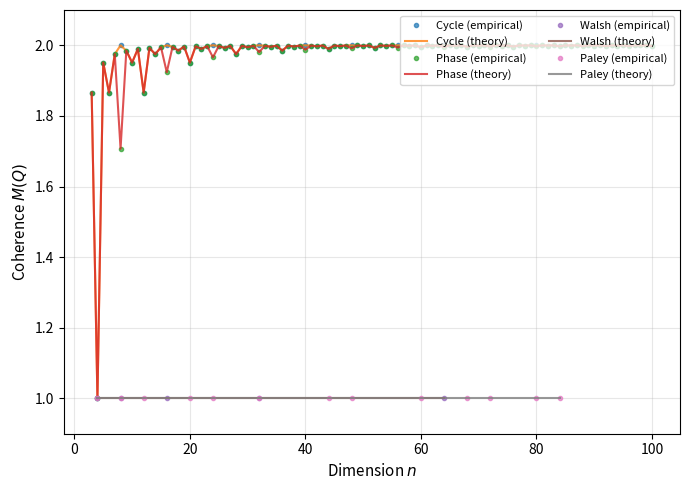
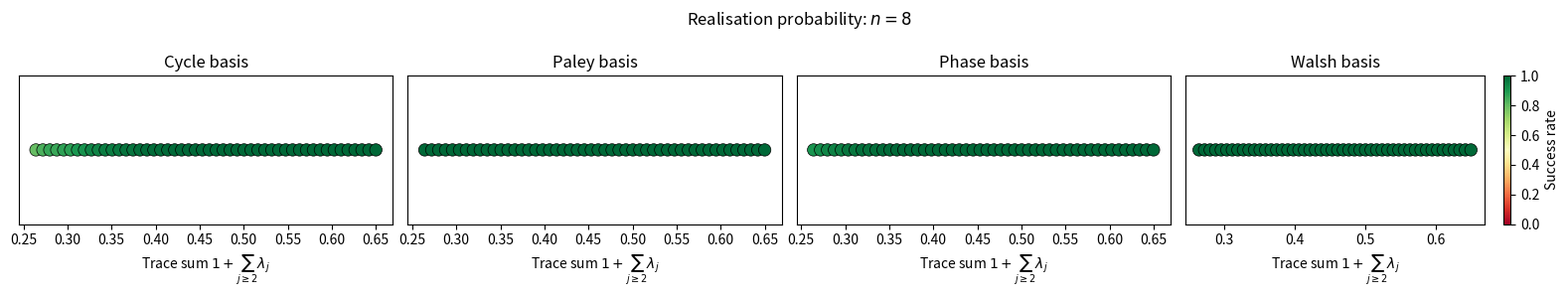
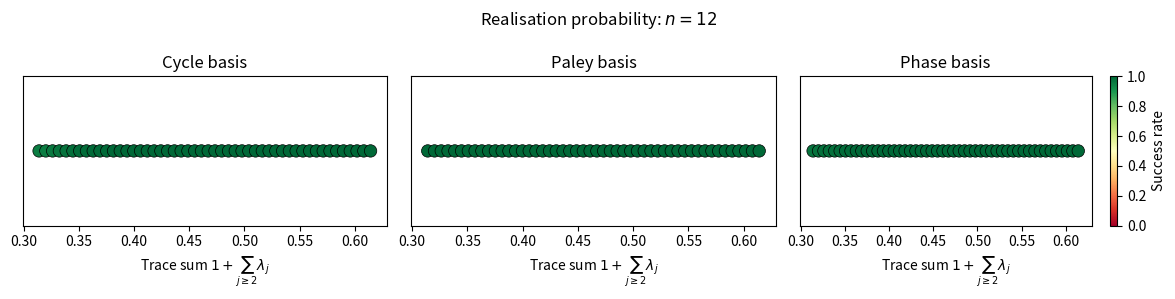
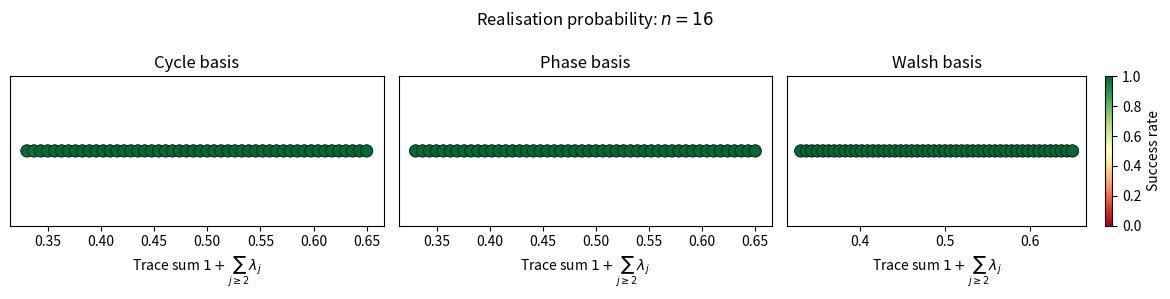
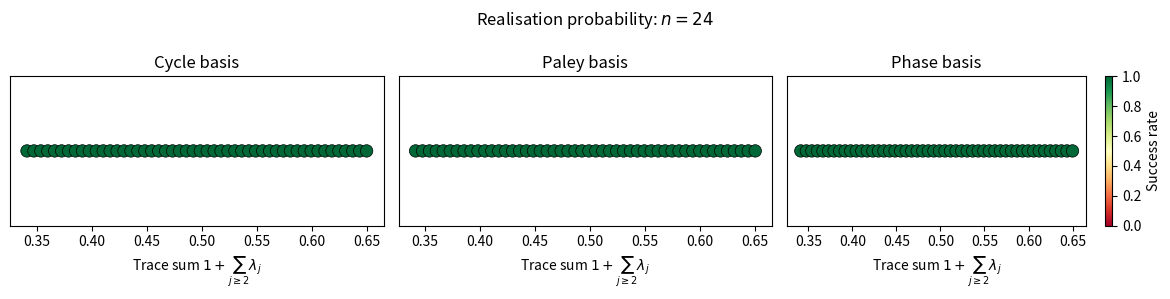
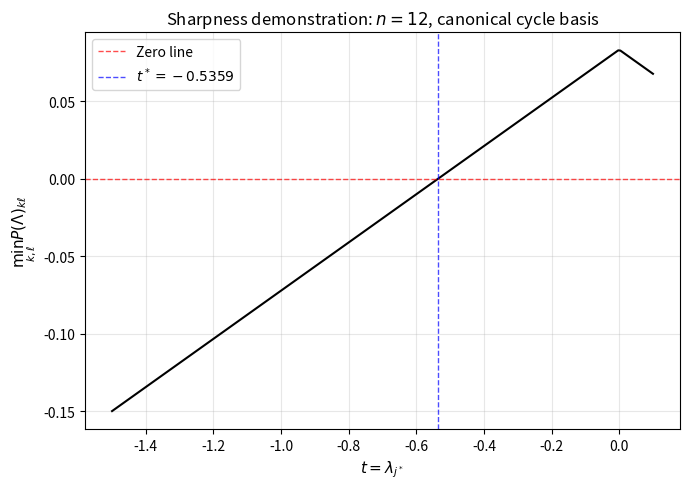
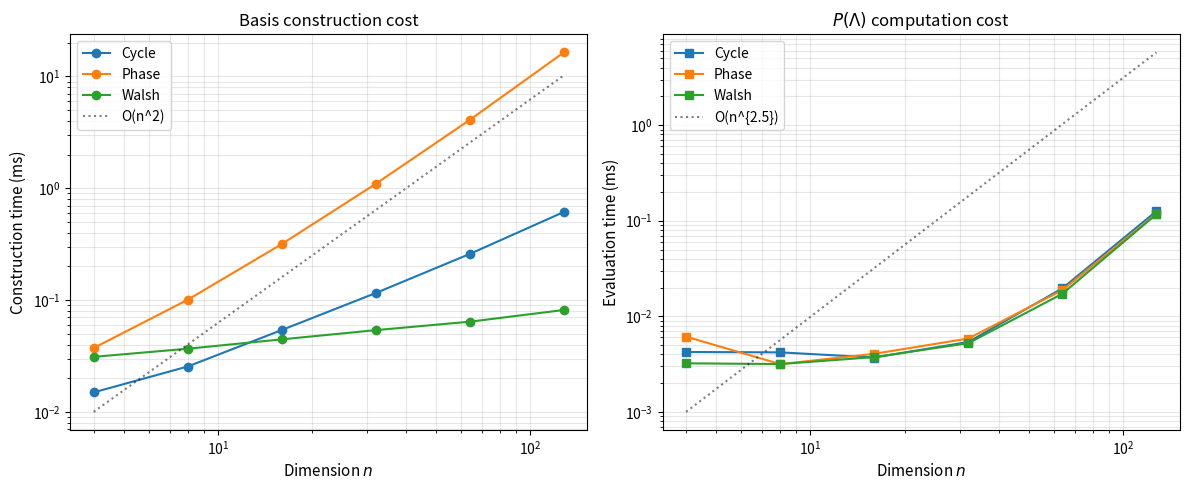
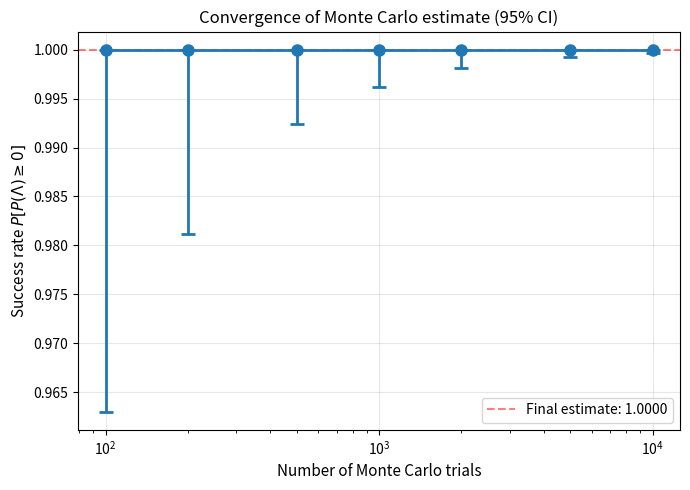
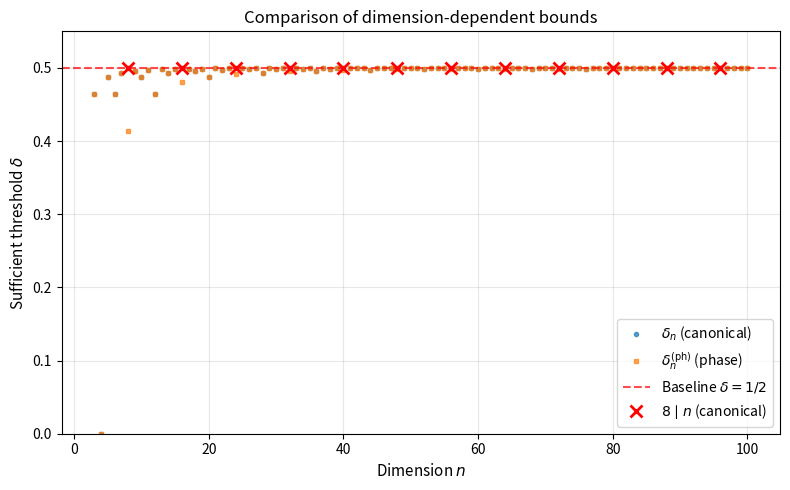

These charts were generated, in order, by the following Python code:
#!/usr/bin/env python3
# -*- coding: utf-8 -*-
"""
Enhanced numerical experiments for dimension-dependent SDIEP bounds.

This script provides comprehensive numerical validation including:
  • Systematic coherence verification across dimensions 3-100
  • High-resolution success rate mapping with error bars
  • Sharpness demonstration via critical spectrum analysis
  • Computational cost profiling
  • Convergence analysis for Monte Carlo estimates
  • Comparative analysis across all basis families

Usage
-----
$ python sdiep_enhanced_numerics.py

Requirements
------------
numpy>=1.26, pandas>=2.1, matplotlib>=3.8, scipy>=1.11
"""

from __future__ import annotations

from dataclasses import dataclass
from typing import Dict, List, Optional, Tuple
import time
import math
import pathlib

import numpy as np
import pandas as pd
import matplotlib.pyplot as plt
from scipy.stats import binom

# ============================================================================
# Core utilities
# ============================================================================

def is_prime(n: int) -> bool:
    """Deterministic primality test for n < 2^32."""
    if n < 2:
        return False
    small_primes = [2, 3, 5, 7, 11, 13, 17, 19, 23, 29]
    for p in small_primes:
        if n == p:
            return True
        if n % p == 0:
            return False
    d = n - 1
    s = 0
    while d % 2 == 0:
        s += 1
        d //= 2
    for a in [2, 7, 61]:
        if a % n == 0:
            continue
        x = pow(a, d, n)
        if x in (1, n - 1):
            continue
        witness = True
        for _ in range(s - 1):
            x = (x * x) % n
            if x == n - 1:
                witness = False
                break
        if witness:
            return False
    return True


def dirichlet_suleimanova(
    n: int,
    trace_sum: float,
    alpha: float = 1.0,
    rng: Optional[np.random.Generator] = None,
) -> np.ndarray:
    """Sample Suleĭmanova spectrum with prescribed trace sum."""
    if not (0.0 < trace_sum <= 1.0):
        raise ValueError("trace_sum must be in (0, 1].")
    S = 1.0 - trace_sum
    if rng is None:
        rng = np.random.default_rng()
    weights = rng.dirichlet(alpha * np.ones(n - 1))
    lambdas = np.empty(n, dtype=float)
    lambdas[0] = 1.0
    lambdas[1:] = -S * weights
    return lambdas


def _rho_mod8(n: int) -> int:
    """Return ρ(n) ∈ {0,1,2,4} determined by n mod 8."""
    r = n % 8
    if r == 0:
        return 0
    if r in (1, 3, 5, 7):
        return 1
    if r in (2, 6):
        return 2
    if r == 4:
        return 4
    raise RuntimeError("Unreachable")


def delta_cycle(n: int) -> float:
    """δ_n for canonical cycle basis."""
    rho = _rho_mod8(n)
    theta = math.pi * rho / (4.0 * n)
    c2 = math.cos(theta) ** 2
    return 1.0 - 1.0 / (2.0 * c2)


def delta_phase(n: int) -> float:
    """δ_n^{(ph)} for phase-optimised cycle basis."""
    if n % 2 == 1:
        theta = math.pi / (4.0 * n)
    elif n % 4 == 0:
        theta = math.pi / n
    else:
        theta = math.pi / (2.0 * n)
    c2 = math.cos(theta) ** 2
    return 1.0 - 1.0 / (2.0 * c2)


# ============================================================================
# Basis classes
# ============================================================================

@dataclass
class OrthogonalBasis:
    """Real orthogonal basis Q with Perron column 1/√n."""
    n: int
    Q: np.ndarray

    def compute_P(self, lambdas: np.ndarray) -> np.ndarray:
        return self.Q @ np.diag(lambdas) @ self.Q.T

    def coherence(self) -> float:
        col_norms = np.max(np.abs(self.Q[:, 1:]), axis=0)
        return float(self.n * np.max(col_norms**2))

    def min_entry(self, lambdas: np.ndarray) -> float:
        return float(self.compute_P(lambdas).min())


@dataclass
class CycleBasis(OrthogonalBasis):
    """Canonical cycle-walk eigenbasis."""
    @staticmethod
    def _build_Q(n: int) -> np.ndarray:
        Q = np.zeros((n, n))
        Q[:, 0] = 1.0 / math.sqrt(n)
        j = np.arange(n)
        for k in range(1, n):
            Q[:, k] = math.sqrt(2.0/n) * np.sin(2*math.pi*k*j/n + math.pi/4)
        return Q

    @classmethod
    def create(cls, n: int) -> "CycleBasis":
        return cls(n=n, Q=cls._build_Q(n))


@dataclass
class PhaseOptimisedCycleBasis(OrthogonalBasis):
    """Phase-optimised cycle basis."""
    @staticmethod
    def _phi_optimal(n: int, j: int) -> float:
        from math import gcd as _g
        nprime = n // _g(n, j)
        r = nprime // math.gcd(nprime, 4)
        L = math.pi / 2.0
        s_eff = L / r
        return s_eff / 2.0

    @staticmethod
    def _build_Q(n: int) -> np.ndarray:
        cols = [np.ones(n) / math.sqrt(n)]
        k = np.arange(n)
        for j in range(1, (n-1)//2 + 1):
            phi = PhaseOptimisedCycleBasis._phi_optimal(n, j)
            cols.append(math.sqrt(2/n) * np.sin(2*math.pi*j*k/n + phi))
            cols.append(math.sqrt(2/n) * np.cos(2*math.pi*j*k/n + phi))
        if n % 2 == 0:
            phi_mid = math.pi / 4.0
            cols.append(math.sqrt(2/n) * np.sin(math.pi*k + phi_mid))
        Q = np.column_stack(cols)
        # Re-orthonormalize
        Q_orth = np.zeros_like(Q)
        Q_orth[:, 0] = Q[:, 0]
        for c in range(1, n):
            v = Q[:, c].copy()
            for i in range(c):
                v -= np.dot(Q_orth[:, i], v) * Q_orth[:, i]
            Q_orth[:, c] = v / np.linalg.norm(v)
        return Q_orth

    @classmethod
    def create(cls, n: int) -> "PhaseOptimisedCycleBasis":
        return cls(n=n, Q=cls._build_Q(n))


@dataclass
class WalshHadamardBasis(OrthogonalBasis):
    """Walsh–Hadamard (Sylvester) basis for n=2^d."""
    @staticmethod
    def _hadamard_sylvester(n: int) -> np.ndarray:
        if n < 1 or (n & (n-1)) != 0:
            raise ValueError("n must be power of two")
        H = np.array([[1.0]])
        while H.shape[0] < n:
            H = np.block([[H, H], [H, -H]])
        return H

    @classmethod
    def create(cls, n: int) -> "WalshHadamardBasis":
        H = cls._hadamard_sylvester(n)
        Q = H / math.sqrt(n)
        if not np.allclose(Q[:, 0], np.ones(n)/math.sqrt(n), atol=1e-12):
            for j in range(n):
                if np.allclose(Q[:, j], np.ones(n)/math.sqrt(n), atol=1e-12):
                    Q[:, [0, j]] = Q[:, [j, 0]]
                    break
        return cls(n=n, Q=Q)


@dataclass
class PaleyHadamardBasis(OrthogonalBasis):
    """Paley type-I Hadamard for q≡3(mod 4) prime."""
    @staticmethod
    def _legendre_symbol(a: int, p: int) -> int:
        a %= p
        if a == 0:
            return 0
        ls = pow(a, (p-1)//2, p)
        return 1 if ls == 1 else -1

    @staticmethod
    def _build_hadamard_paley(q: int) -> np.ndarray:
        if q < 3 or q % 4 != 3 or not is_prime(q):
            raise ValueError("q must be prime ≡3(mod 4)")
        A = np.empty((q, q))
        for x in range(q):
            for y in range(q):
                if x == y:
                    A[x,y] = 1.0
                else:
                    A[x,y] = 1.0 if PaleyHadamardBasis._legendre_symbol((x-y)%q, q)==1 else -1.0
        H = np.empty((q+1, q+1))
        H[0,0] = 1.0
        H[0,1:] = 1.0
        H[1:,0] = -1.0
        H[1:,1:] = A
        return H

    @classmethod
    def create(cls, q: int) -> "PaleyHadamardBasis":
        H = cls._build_hadamard_paley(q)
        n = q + 1
        D = np.diag(np.concatenate(([1.0], -np.ones(q))))
        Q = (D @ H) / math.sqrt(n)
        return cls(n=n, Q=Q)


# ============================================================================
# ENHANCED EXPERIMENTS
# ============================================================================

def experiment_1_systematic_coherence(outdir: pathlib.Path) -> pd.DataFrame:
    """
    Experiment 1: Systematic coherence verification.
    
    Compute M(Q) for n=3..100 for all applicable bases and verify:
    - Canonical: M(Q) = 2cos²(πρ(n)/(4n))
    - Phase: M(Q) follows piecewise formula
    - Hadamard: M(Q) = 1
    
    Returns DataFrame with columns: n, basis, M_empirical, M_theoretical, rel_error
    """
    print("Experiment 1: Systematic coherence verification (n=3..100)")
    rows = []
    
    for n in range(3, 101):
        # Canonical cycle
        try:
            B_can = CycleBasis.create(n)
            M_emp = B_can.coherence()
            M_thy = 2 * math.cos(math.pi * _rho_mod8(n) / (4*n))**2
            rows.append({
                'n': n,
                'basis': 'Cycle',
                'M_empirical': M_emp,
                'M_theoretical': M_thy,
                'rel_error': abs(M_emp - M_thy) / M_thy if M_thy > 0 else 0
            })
        except Exception as e:
            print(f"  Cycle n={n} failed: {e}")
        
        # Phase-optimised
        try:
            B_ph = PhaseOptimisedCycleBasis.create(n)
            M_emp = B_ph.coherence()
            if n % 2 == 1:
                theta = math.pi / (4*n)
            elif n % 4 == 0:
                theta = math.pi / n
            else:
                theta = math.pi / (2*n)
            M_thy = 2 * math.cos(theta)**2
            rows.append({
                'n': n,
                'basis': 'Phase',
                'M_empirical': M_emp,
                'M_theoretical': M_thy,
                'rel_error': abs(M_emp - M_thy) / M_thy
            })
        except Exception as e:
            print(f"  Phase n={n} failed: {e}")
        
        # Walsh-Hadamard (powers of 2)
        if n > 1 and (n & (n-1)) == 0:
            try:
                B_wh = WalshHadamardBasis.create(n)
                M_emp = B_wh.coherence()
                rows.append({
                    'n': n,
                    'basis': 'Walsh',
                    'M_empirical': M_emp,
                    'M_theoretical': 1.0,
                    'rel_error': abs(M_emp - 1.0)
                })
            except Exception as e:
                print(f"  Walsh n={n} failed: {e}")
        
        # Paley (q+1 where q≡3 mod 4 prime)
        q = n - 1
        if q >= 3 and q % 4 == 3 and is_prime(q):
            try:
                B_p = PaleyHadamardBasis.create(q)
                M_emp = B_p.coherence()
                rows.append({
                    'n': n,
                    'basis': 'Paley',
                    'M_empirical': M_emp,
                    'M_theoretical': 1.0,
                    'rel_error': abs(M_emp - 1.0)
                })
            except Exception as e:
                print(f"  Paley q={q} failed: {e}")
    
    df = pd.DataFrame(rows)
    df.to_csv(outdir / 'exp1_coherence_systematic.csv', index=False)
    
    # Statistical summary
    summary = df.groupby('basis')['rel_error'].agg(['count', 'mean', 'std', 'max'])
    summary.to_csv(outdir / 'exp1_coherence_summary.csv')
    print(f"  Completed {len(df)} coherence calculations")
    print(f"  Max relative error: {df['rel_error'].max():.2e}")
    
    return df


def experiment_2_success_rate_heatmap(
    outdir: pathlib.Path,
    n_values: List[int] = [8, 12, 16, 24],
    trace_resolution: int = 40,
    trials_per_point: int = 1000,
    seed: int = 42
) -> pd.DataFrame:
    """
    Experiment 2: High-resolution success rate mapping.
    
    For selected dimensions, compute P[P(Λ)≥0] on fine grid of trace sums.
    Include Wilson score confidence intervals.
    
    Returns DataFrame with: n, basis, trace_sum, rate, ci_lower, ci_upper, trials
    """
    print(f"Experiment 2: Success rate heatmap (n={n_values}, {trace_resolution} × {trials_per_point})")
    
    rows = []
    rng = np.random.default_rng(seed)
    
    for n in n_values:
        # Determine trace_sum grid based on theoretical thresholds
        delta_can = delta_cycle(n)
        delta_ph = delta_phase(n)
        t_min = max(0.01, min(delta_can, delta_ph) - 0.15)
        t_max = min(0.99, max(delta_can, delta_ph) + 0.15)
        trace_grid = np.linspace(t_min, t_max, trace_resolution)
        
        bases_to_test = [
            ('Cycle', CycleBasis.create(n)),
            ('Phase', PhaseOptimisedCycleBasis.create(n))
        ]
        
        # Add Hadamard if applicable
        if n > 1 and (n & (n-1)) == 0:
            bases_to_test.append(('Walsh', WalshHadamardBasis.create(n)))
        q = n - 1
        if q >= 3 and q % 4 == 3 and is_prime(q):
            bases_to_test.append(('Paley', PaleyHadamardBasis.create(q)))
        
        for basis_name, B in bases_to_test:
            print(f"  Testing {basis_name} n={n}")
            for ts in trace_grid:
                successes = 0
                for _ in range(trials_per_point):
                    lam = dirichlet_suleimanova(n, ts, rng=rng)
                    if B.min_entry(lam) >= -1e-12:
                        successes += 1
                
                # Wilson score interval
                p_hat = successes / trials_per_point
                z = 1.959963984540054
                denom = 1 + z**2 / trials_per_point
                centre = (p_hat + z**2/(2*trials_per_point)) / denom
                half = z * math.sqrt(p_hat*(1-p_hat)/trials_per_point + z**2/(4*trials_per_point**2)) / denom
                
                rows.append({
                    'n': n,
                    'basis': basis_name,
                    'trace_sum': ts,
                    'rate': p_hat,
                    'ci_lower': max(0, centre - half),
                    'ci_upper': min(1, centre + half),
                    'trials': trials_per_point
                })
    
    df = pd.DataFrame(rows)
    df.to_csv(outdir / 'exp2_success_rates.csv', index=False)
    print(f"  Completed {len(df)} success rate evaluations")
    
    return df


def experiment_3_sharpness_analysis(
    outdir: pathlib.Path,
    n_test: int = 12,
    t_resolution: int = 200
) -> pd.DataFrame:
    """
    Experiment 3: Sharpness at theoretical threshold.
    
    For n=12 canonical basis, test one-spike spectra λ_{j*}=t near critical t*.
    Verify min entry crosses zero exactly at t* = -1/(2cos²Δ_n).
    
    Returns DataFrame with: t, min_entry, basis, n
    """
    print(f"Experiment 3: Sharpness analysis (n={n_test})")
    
    B = CycleBasis.create(n_test)
    
    # Theoretical threshold for one-spike
    rho = _rho_mod8(n_test)
    Delta_n = math.pi * rho / (4 * n_test)
    t_star = -1 / (2 * math.cos(Delta_n)**2)
    
    # Dense grid around t_star
    t_vals = np.linspace(-1.5, 0.1, t_resolution)
    
    rows = []
    for t in t_vals:
        lam = np.zeros(n_test)
        lam[0] = 1.0
        lam[1] = t  # spike at j=1 (coprime to n)
        min_val = B.min_entry(lam)
        
        rows.append({
            't': t,
            'min_entry': min_val,
            'basis': 'Cycle',
            'n': n_test
        })
    
    df = pd.DataFrame(rows)
    df['t_star'] = t_star
    df.to_csv(outdir / f'exp3_sharpness_n{n_test}.csv', index=False)
    
    # Find numerical zero crossing
    sign_changes = np.where(np.diff(np.sign(df['min_entry'].values)))[0]
    if len(sign_changes) > 0:
        idx = sign_changes[0]
        t_numerical = df.iloc[idx]['t']
        error = abs(t_numerical - t_star)
        print(f"  Theoretical t*: {t_star:.8f}")
        print(f"  Numerical zero: {t_numerical:.8f}")
        print(f"  Absolute error: {error:.2e}")
    
    return df


def experiment_4_computational_cost(
    outdir: pathlib.Path,
    n_values: List[int] = [4, 8, 16, 32, 64, 128],
    repeats: int = 20
) -> pd.DataFrame:
    """
    Experiment 4: Computational cost analysis.
    
    Time basis construction and P(Λ) computation for various n.
    
    Returns DataFrame with: n, basis, construction_time_ms, evaluation_time_ms
    """
    print(f"Experiment 4: Computational cost (n={n_values}, {repeats} repeats)")
    
    rows = []
    rng = np.random.default_rng(123)
    
    for n in n_values:
        # Only test bases applicable to this n
        basis_constructors = [
            ('Cycle', lambda: CycleBasis.create(n)),
            ('Phase', lambda: PhaseOptimisedCycleBasis.create(n))
        ]
        
        if n > 1 and (n & (n-1)) == 0:
            basis_constructors.append(('Walsh', lambda: WalshHadamardBasis.create(n)))
        
        for basis_name, constructor in basis_constructors:
            # Construction time
            times_construct = []
            for _ in range(repeats):
                t0 = time.perf_counter()
                B = constructor()
                t1 = time.perf_counter()
                times_construct.append((t1 - t0) * 1000)  # ms
            
            # Evaluation time (one P(Λ) computation)
            B = constructor()
            lam = dirichlet_suleimanova(n, 0.5, rng=rng)
            times_eval = []
            for _ in range(repeats):
                t0 = time.perf_counter()
                _ = B.compute_P(lam)
                t1 = time.perf_counter()
                times_eval.append((t1 - t0) * 1000)
            
            rows.append({
                'n': n,
                'basis': basis_name,
                'construction_time_ms': np.mean(times_construct),
                'construction_std_ms': np.std(times_construct),
                'evaluation_time_ms': np.mean(times_eval),
                'evaluation_std_ms': np.std(times_eval)
            })
    
    df = pd.DataFrame(rows)
    df.to_csv(outdir / 'exp4_computational_cost.csv', index=False)
    print(f"  Completed timing for {len(df)} configurations")
    
    return df


def experiment_5_convergence_analysis(
    outdir: pathlib.Path,
    n: int = 16,
    trace_sum: float = 0.4,
    max_trials: int = 10000,
    checkpoints: List[int] = [100, 200, 500, 1000, 2000, 5000, 10000]
) -> pd.DataFrame:
    """
    Experiment 5: Monte Carlo convergence.
    
    Show that success rate estimate converges as number of trials increases.
    
    Returns DataFrame with: basis, n_trials, rate, ci_width
    """
    print(f"Experiment 5: Convergence analysis (n={n}, T={trace_sum})")
    
    B = PhaseOptimisedCycleBasis.create(n)
    rng = np.random.default_rng(999)
    
    # Generate all spectra upfront
    all_spectra = [dirichlet_suleimanova(n, trace_sum, rng=rng) for _ in range(max_trials)]
    results = [B.min_entry(lam) >= -1e-12 for lam in all_spectra]
    
    rows = []
    for n_trials in checkpoints:
        successes = sum(results[:n_trials])
        p_hat = successes / n_trials
        
        # Wilson CI
        z = 1.959963984540054
        denom = 1 + z**2 / n_trials
        centre = (p_hat + z**2/(2*n_trials)) / denom
        half = z * math.sqrt(p_hat*(1-p_hat)/n_trials + z**2/(4*n_trials**2)) / denom
        
        rows.append({
            'basis': 'Phase',
            'n_trials': n_trials,
            'rate': p_hat,
            'ci_lower': max(0, centre - half),
            'ci_upper': min(1, centre + half),
            'ci_width': 2 * half
        })
    
    df = pd.DataFrame(rows)
    df.to_csv(outdir / 'exp5_convergence.csv', index=False)
    print(f"  Convergence width at {max_trials}: {df.iloc[-1]['ci_width']:.4f}")
    
    return df


# ============================================================================
# ENHANCED PLOTTING
# ============================================================================

def plot_exp1_coherence_comparison(df: pd.DataFrame, outdir: pathlib.Path):
    """Plot M(Q) vs n for all bases with theoretical curves."""
    fig, ax = plt.subplots(figsize=(7, 5))
    
    for basis in df['basis'].unique():
        data = df[df['basis'] == basis].sort_values('n')
        ax.plot(data['n'], data['M_empirical'], 'o', label=f'{basis} (empirical)', 
                markersize=3, alpha=0.7)
        ax.plot(data['n'], data['M_theoretical'], '-', linewidth=1.5, 
                label=f'{basis} (theory)', alpha=0.8)
    
    ax.set_xlabel('Dimension $n$', fontsize=11)
    ax.set_ylabel('Coherence $M(Q)$', fontsize=11)
    ax.set_ylim([0.9, 2.1])
    ax.grid(True, alpha=0.3)
    ax.legend(fontsize=8, ncol=2, loc='upper right')
    
    fig.tight_layout()
    fig.savefig(outdir / 'fig_exp1_coherence.pdf', dpi=300)
    plt.close(fig)


def plot_exp2_success_heatmaps(df: pd.DataFrame, outdir: pathlib.Path):
    """Create separate heatmap for each dimension."""
    for n in df['n'].unique():
        bases_for_n = sorted(df[df['n']==n]['basis'].unique())
        fig, axes = plt.subplots(1, len(bases_for_n), 
                                 figsize=(4*len(bases_for_n), 3), sharey=True)
        if len(bases_for_n) == 1:
            axes = [axes]
        
        data_n = df[df['n'] == n]
        
        for idx, basis in enumerate(bases_for_n):
            ax = axes[idx]
            data_b = data_n[data_n['basis'] == basis].sort_values('trace_sum')
            
            # Color by success rate
            scatter = ax.scatter(data_b['trace_sum'], [0]*len(data_b), 
                                 c=data_b['rate'], s=80, cmap='RdYlGn', 
                                 vmin=0, vmax=1, edgecolors='k', linewidths=0.5)
            ax.set_xlabel('Trace sum $1+\\sum_{j\\geq 2}\\lambda_j$')
            ax.set_title(f'{basis} basis')
            ax.set_yticks([])
            ax.set_ylim([-0.5, 0.5])
            
            if idx == len(axes) - 1:
                plt.colorbar(scatter, ax=ax, label='Success rate')
        
        fig.suptitle(f'Realisation probability: $n={n}$', fontsize=12)
        fig.tight_layout()
        fig.savefig(outdir / f'fig_exp2_heatmap_n{n}.pdf', dpi=300)
        plt.close(fig)


def plot_exp3_sharpness(df: pd.DataFrame, outdir: pathlib.Path):
    """Plot min entry vs t with vertical line at theoretical threshold."""
    fig, ax = plt.subplots(figsize=(7, 5))
    
    ax.plot(df['t'], df['min_entry'], 'k-', linewidth=1.5)
    ax.axhline(0, color='red', linestyle='--', linewidth=1, alpha=0.7, label='Zero line')
    ax.axvline(df['t_star'].iloc[0], color='blue', linestyle='--', linewidth=1, 
               alpha=0.7, label=f"$t^* = {df['t_star'].iloc[0]:.4f}$")
    
    ax.set_xlabel('$t = \\lambda_{j^*}$', fontsize=11)
    ax.set_ylabel('$\\min_{k,\\ell} P(\\Lambda)_{k\\ell}$', fontsize=11)
    ax.set_title(f"Sharpness demonstration: $n={df['n'].iloc[0]}$, canonical cycle basis")
    ax.grid(True, alpha=0.3)
    ax.legend()
    
    fig.tight_layout()
    fig.savefig(outdir / 'fig_exp3_sharpness.pdf', dpi=300)
    plt.close(fig)


def plot_exp4_timing(df: pd.DataFrame, outdir: pathlib.Path):
    """Plot construction and evaluation times vs n (log-log scale)."""
    fig, (ax1, ax2) = plt.subplots(1, 2, figsize=(12, 5))
    
    for basis in df['basis'].unique():
        data = df[df['basis'] == basis].sort_values('n')
        
        # Construction time
        ax1.loglog(data['n'], data['construction_time_ms'], 'o-', 
                   label=basis, markersize=6)
        
        # Evaluation time
        ax2.loglog(data['n'], data['evaluation_time_ms'], 's-', 
                   label=basis, markersize=6)
    
    # Reference lines
    n_ref = np.array([4, 128])
    ax1.loglog(n_ref, 0.01 * (n_ref/4)**2, 'k:', alpha=0.5, label='O(n^2)')
    ax2.loglog(n_ref, 0.001 * (n_ref/4)**2.5, 'k:', alpha=0.5, label='O(n^{2.5})')
    
    ax1.set_xlabel('Dimension $n$', fontsize=11)
    ax1.set_ylabel('Construction time (ms)', fontsize=11)
    ax1.set_title('Basis construction cost')
    ax1.grid(True, alpha=0.3, which='both')
    ax1.legend()

    ax2.set_xlabel('Dimension $n$', fontsize=11)
    ax2.set_ylabel('Evaluation time (ms)', fontsize=11)
    ax2.set_title('$P(\\Lambda)$ computation cost')
    ax2.grid(True, alpha=0.3, which='both')
    ax2.legend()

    fig.tight_layout()
    fig.savefig(outdir / 'fig_exp4_timing.pdf', dpi=300)
    plt.close(fig)



def plot_exp5_convergence(df: pd.DataFrame, outdir: pathlib.Path) -> None:
    """Plot convergence of success rate estimate with error bars.

    Ensures non-negative asymmetric error bars for Matplotlib by clipping
    tiny negative values caused by rounding.
    """
    fig, ax = plt.subplots(figsize=(7, 5))

    data = df.sort_values('n_trials').reset_index(drop=True)

    # Build asymmetric yerr = [lower, upper] with non-negative entries
    lower = (data['rate'] - data['ci_lower']).astype(float).clip(lower=0).to_numpy()
    upper = (data['ci_upper'] - data['rate']).astype(float).clip(lower=0).to_numpy()
    yerr = np.vstack([lower, upper])

    ax.errorbar(
        data['n_trials'].to_numpy(),
        data['rate'].to_numpy(),
        yerr=yerr,
        fmt='o-',
        capsize=5,
        capthick=2,
        linewidth=2,
        markersize=8,
    )

    # Final estimate as a horizontal line
    final_rate = float(data.iloc[-1]['rate'])
    ax.axhline(
        final_rate, color='red', linestyle='--', alpha=0.5,
        label=f'Final estimate: {final_rate:.4f}'
    )

    ax.set_xlabel('Number of Monte Carlo trials', fontsize=11)
    ax.set_ylabel('Success rate $P[P(\\Lambda) \\geq 0]$', fontsize=11)
    ax.set_title('Convergence of Monte Carlo estimate (95% CI)')
    ax.set_xscale('log')
    ax.grid(True, alpha=0.3)
    ax.legend()

    fig.tight_layout()
    fig.savefig(outdir / 'fig_exp5_convergence.pdf', dpi=300)
    plt.close(fig)




# ============================================================================
# SUPPLEMENTARY ANALYSIS
# ============================================================================

def supplementary_threshold_landscape(outdir: pathlib.Path):
    """
    Create comprehensive comparison of δ_n vs n for all formulas.
    """
    print("Supplementary: Threshold landscape")
    
    n_vals = np.arange(3, 101)
    delta_can = [delta_cycle(n) for n in n_vals]
    delta_ph = [delta_phase(n) for n in n_vals]
    
    fig, ax = plt.subplots(figsize=(8, 5))
    
    ax.plot(n_vals, delta_can, 'o', markersize=3, label='$\\delta_n$ (canonical)', alpha=0.7)
    ax.plot(n_vals, delta_ph, 's', markersize=3, label='$\\delta_n^{\\mathrm{(ph)}}$ (phase)', alpha=0.7)
    ax.axhline(0.5, color='red', linestyle='--', linewidth=1.5,
               label='Baseline $\\delta = 1/2$', alpha=0.7)
    
    # Highlight 8|n points
    n_mult8 = [n for n in n_vals if n % 8 == 0]
    delta_mult8 = [delta_cycle(n) for n in n_mult8]
    ax.plot(n_mult8, delta_mult8, 'rx', markersize=8, label='$8 \\mid n$ (canonical)',
            markeredgewidth=2)
    
    ax.set_xlabel('Dimension $n$', fontsize=11)
    ax.set_ylabel('Sufficient threshold $\\delta$', fontsize=11)
    ax.set_title('Comparison of dimension-dependent bounds')
    ax.set_ylim([0, 0.55])
    ax.grid(True, alpha=0.3)
    ax.legend()
    
    fig.tight_layout()
    fig.savefig(outdir / 'fig_supp_threshold_landscape.pdf', dpi=300)
    plt.close(fig)
    
    # Save data
    df = pd.DataFrame({
        'n': n_vals,
        'delta_canonical': delta_can,
        'delta_phase': delta_ph
    })
    df.to_csv(outdir / 'supp_thresholds.csv', index=False)



def supplementary_hadamard_coverage(outdir: pathlib.Path, max_n: int = 100):
    """
    Identify which n ≤ max_n admit Hadamard matrices via Walsh or Paley.
    """
    print(f"Supplementary: Hadamard coverage up to n={max_n}")
    
    rows = []
    for n in range(1, max_n + 1):
        has_walsh = (n > 1 and (n & (n-1)) == 0)
        has_paley = False
        
        q = n - 1
        if q >= 3 and q % 4 == 3 and is_prime(q):
            has_paley = True
        
        rows.append({
            'n': n,
            'Walsh': has_walsh,
            'Paley': has_paley,
            'Any_Hadamard': has_walsh or has_paley
        })
    
    df = pd.DataFrame(rows)
    df.to_csv(outdir / 'supp_hadamard_coverage.csv', index=False)
    
    coverage = df['Any_Hadamard'].sum() / len(df) * 100
    print(f"  Hadamard coverage: {coverage:.1f}% of n ≤ {max_n}")
    
    return df


# ============================================================================
# MAIN DRIVER
# ============================================================================

def main():
    """Run complete enhanced experimental suite."""
    print("=" * 70)
    print("ENHANCED NUMERICAL EXPERIMENTS FOR SDIEP PAPER")
    print("=" * 70)
    
    outdir = pathlib.Path("out_enhanced")
    outdir.mkdir(exist_ok=True)
    
    # Experiment 1: Systematic coherence (n=3..100)
    print("\n" + "="*70)
    df1 = experiment_1_systematic_coherence(outdir)
    plot_exp1_coherence_comparison(df1, outdir)
    
    # Experiment 2: Success rate heatmaps
    print("\n" + "="*70)
    df2 = experiment_2_success_rate_heatmap(
        outdir, 
        n_values=[8, 12, 16, 24],
        trace_resolution=50,
        trials_per_point=1000
    )
    plot_exp2_success_heatmaps(df2, outdir)
    
    # Experiment 3: Sharpness analysis
    print("\n" + "="*70)
    df3 = experiment_3_sharpness_analysis(outdir, n_test=12, t_resolution=250)
    plot_exp3_sharpness(df3, outdir)
    
    # Experiment 4: Computational cost
    print("\n" + "="*70)
    df4 = experiment_4_computational_cost(
        outdir,
        n_values=[4, 8, 16, 32, 64, 128],
        repeats=30
    )
    plot_exp4_timing(df4, outdir)
    
    # Experiment 5: Convergence analysis
    print("\n" + "="*70)
    df5 = experiment_5_convergence_analysis(
        outdir,
        n=16,
        trace_sum=0.4,
        max_trials=10000
    )
    plot_exp5_convergence(df5, outdir)
    
    # Supplementary analyses
    print("\n" + "="*70)
    print("Supplementary analyses")
    supplementary_threshold_landscape(outdir)
    supplementary_hadamard_coverage(outdir, max_n=100)
    
    print("\n" + "="*70)
    print("ALL EXPERIMENTS COMPLETED")
    print(f"Results written to: {outdir.absolute()}")
    print("="*70)


if __name__ == "__main__":
    main()
